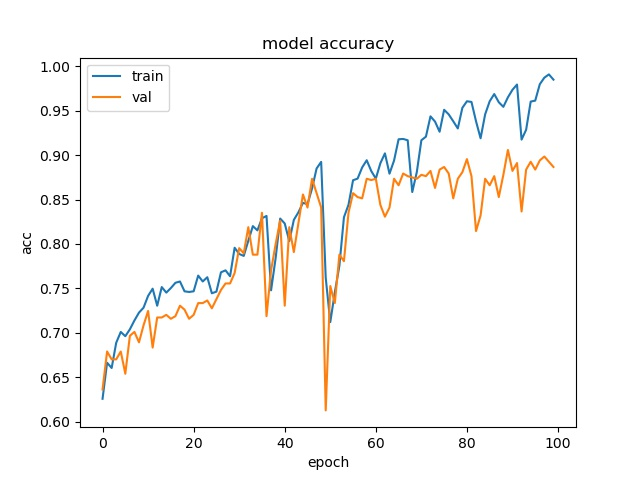

The data file committed next to this chart (first rows):
epoch, acc, loss, val_acc, val_loss
0, 0.6257, 0.6713, 0.6362, 0.6526
1, 0.6663, 0.6399, 0.6789, 0.6298
2, 0.6604, 0.6321, 0.6701, 0.6213
3, 0.6888, 0.6168, 0.6701, 0.6132
4, 0.701, 0.6071, 0.6789, 0.6064
5, 0.6962, 0.5923, 0.6539, 0.6284
6, 0.7039, 0.587, 0.6966, 0.5826
7, 0.7139, 0.5673, 0.701, 0.5648
8, 0.7227, 0.5549, 0.6892, 0.5664
9, 0.7282, 0.5401, 0.7084, 0.5445
10, 0.7415, 0.5225, 0.7246, 0.5748
11, 0.7496, 0.521, 0.6834, 0.578
12, 0.7305, 0.5255, 0.7172, 0.5235
13, 0.7515, 0.5173, 0.7172, 0.5464
14, 0.7452, 0.5057, 0.7202, 0.5513
15, 0.7504, 0.4931, 0.7158, 0.521
16, 0.7563, 0.4911, 0.7187, 0.5089
17, 0.7577, 0.4672, 0.7305, 0.51
18, 0.7467, 0.4675, 0.7261, 0.4996
19, 0.7459, 0.4881, 0.7158, 0.5533
20, 0.7467, 0.4807, 0.7202, 0.5188
21, 0.7644, 0.4507, 0.7334, 0.4747
22, 0.7577, 0.4647, 0.7334, 0.4823
23, 0.7625, 0.4388, 0.7364, 0.4936
24, 0.7445, 0.4923, 0.7275, 0.5246
25, 0.7463, 0.4672, 0.7378, 0.489
26, 0.7681, 0.4373, 0.7482, 0.4723
27, 0.7703, 0.4279, 0.7555, 0.4375
28, 0.7636, 0.4395, 0.7555, 0.4391
29, 0.7957, 0.3947, 0.7673, 0.4286
30, 0.7887, 0.4107, 0.7953, 0.4537
31, 0.7865, 0.4078, 0.7894, 0.4425
32, 0.8035, 0.3963, 0.8189, 0.3961
33, 0.8201, 0.3761, 0.7879, 0.4057
34, 0.8153, 0.3776, 0.7879, 0.4187
35, 0.8289, 0.354, 0.8351, 0.3604
36, 0.8315, 0.3519, 0.7187, 0.6007
37, 0.7478, 0.5067, 0.7703, 0.4819
38, 0.7839, 0.4193, 0.7997, 0.4079
39, 0.8285, 0.3534, 0.8262, 0.3776
40, 0.823, 0.3608, 0.7305, 0.5018
41, 0.8031, 0.3974, 0.8189, 0.3907
42, 0.8271, 0.3522, 0.7909, 0.473
43, 0.8355, 0.3484, 0.8233, 0.3966
44, 0.8462, 0.3326, 0.8557, 0.3226
45, 0.8448, 0.3191, 0.8409, 0.3407
46, 0.8625, 0.2818, 0.8733, 0.3253
47, 0.885, 0.2542, 0.8571, 0.3091
48, 0.8923, 0.2376, 0.8409, 0.3425
49, 0.7618, 0.5013, 0.6127, 0.5872
50, 0.712, 0.5292, 0.7526, 0.5081
51, 0.7456, 0.4832, 0.7334, 0.4704
52, 0.7754, 0.4292, 0.7879, 0.4416
53, 0.83, 0.3603, 0.7806, 0.5016
54, 0.844, 0.3325, 0.8351, 0.3377
55, 0.8717, 0.2694, 0.8571, 0.3052
56, 0.8735, 0.2812, 0.8527, 0.3118
57, 0.8861, 0.2491, 0.8513, 0.3104
58, 0.8942, 0.2387, 0.8733, 0.2957
59, 0.882, 0.2538, 0.8719, 0.2922
... 40 more rows
